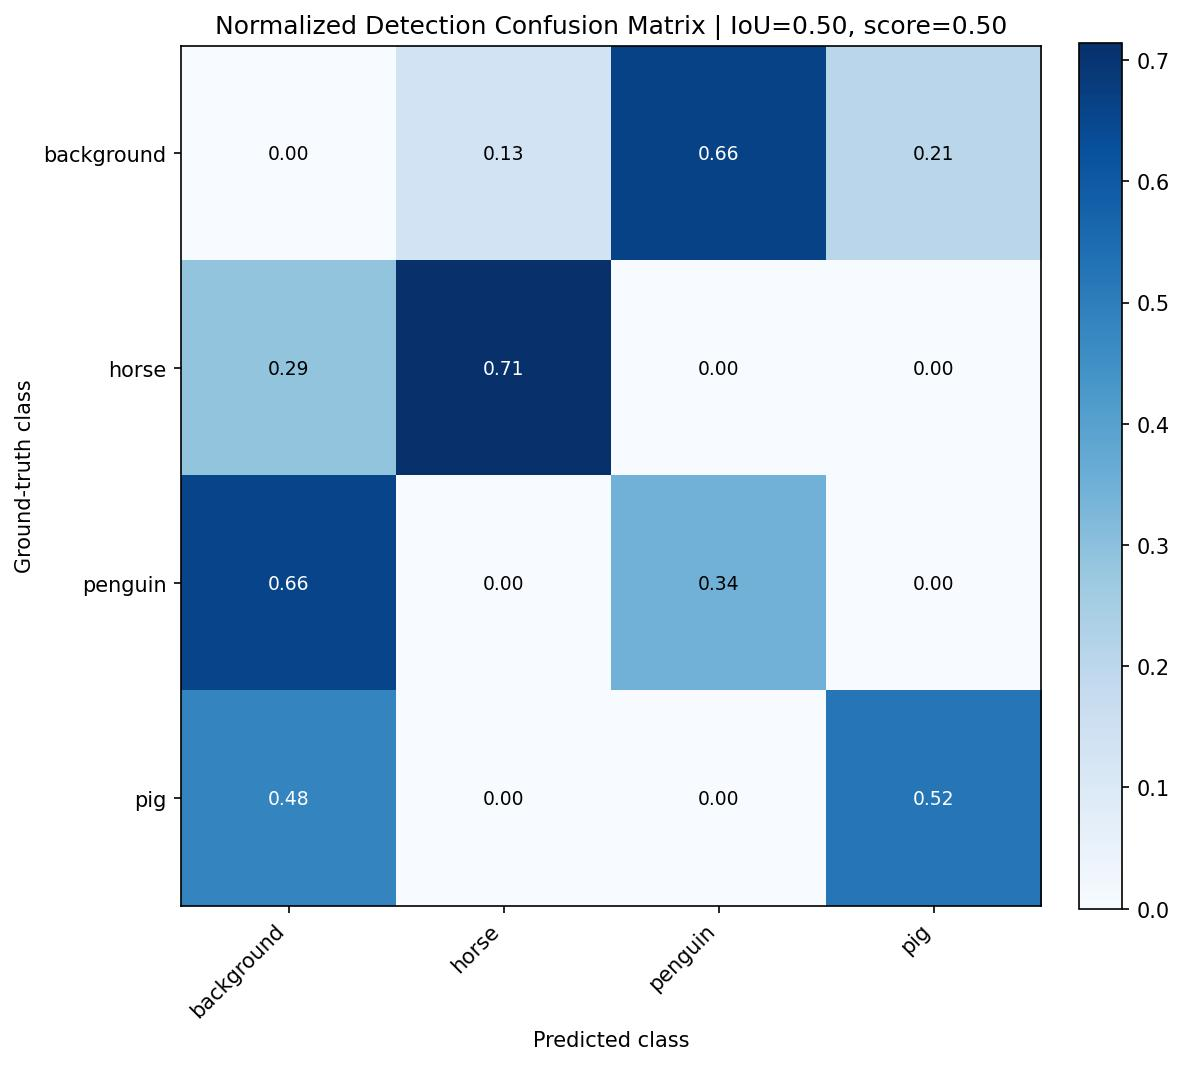

The data file committed next to this chart (first rows):
, background, horse, penguin, pig
background, 0.0, 0.1324, 0.6618, 0.2059
horse, 0.2857, 0.7143, 0.0, 0.0
penguin, 0.6559, 0.0, 0.3441, 0.0
pig, 0.4806, 0.0, 0.0, 0.5194
